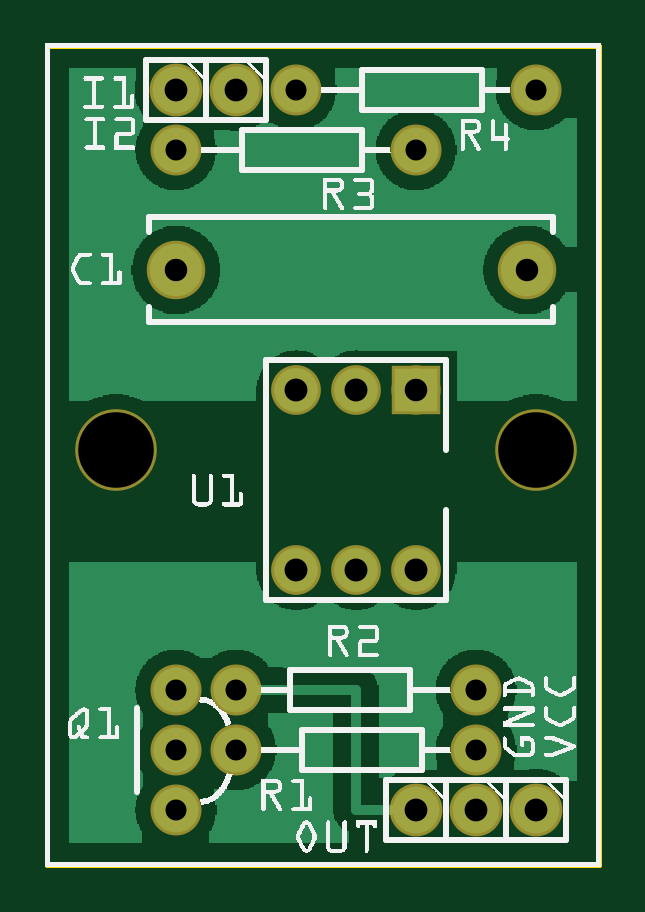
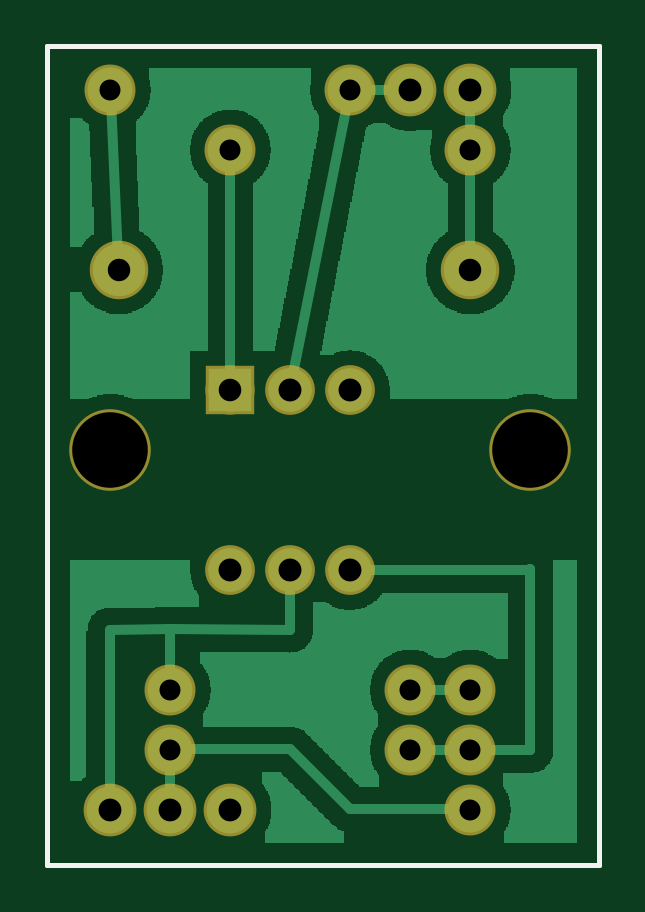
Circuit board: 8 layer files. Board 23.3 x 34.6 mm.
- outline: TIC_IF_V2_contour.gm1 (368 bytes)
- bottom_copper: TIC_IF_V2_copperBottom.gbl (22277 bytes)
- top_copper: TIC_IF_V2_copperTop.gtl (23044 bytes)
- drill: TIC_IF_V2_drill.txt (589 bytes)
- bottom_mask: TIC_IF_V2_maskBottom.gbs (789 bytes)
- top_mask: TIC_IF_V2_maskTop.gts (789 bytes)
- bottom_silk: TIC_IF_V2_silkBottom.gbo (358 bytes)
- top_silk: TIC_IF_V2_silkTop.gto (128393 bytes)

=== outline: TIC_IF_V2_contour.gm1 ===
G04 MADE WITH FRITZING*
G04 WWW.FRITZING.ORG*
G04 DOUBLE SIDED*
G04 HOLES PLATED*
G04 CONTOUR ON CENTER OF CONTOUR VECTOR*
%ASAXBY*%
%FSLAX23Y23*%
%MOIN*%
%OFA0B0*%
%SFA1.0B1.0*%
%ADD10R,0.926634X1.372380*%
%ADD11C,0.008000*%
%ADD10C,0.008*%
%LNCONTOUR*%
G90*
G70*
G54D10*
G54D11*
X4Y1368D02*
X923Y1368D01*
X923Y4D01*
X4Y4D01*
X4Y1368D01*
D02*
G04 End of contour*
M02*
=== bottom_copper: TIC_IF_V2_copperBottom.gbl (22277 bytes, source omitted) ===
=== top_copper: TIC_IF_V2_copperTop.gtl (23044 bytes, source omitted) ===
=== drill: TIC_IF_V2_drill.txt ===
; NON-PLATED HOLES START AT T1
; THROUGH (PLATED) HOLES START AT T100
M48
INCH
T1C0.125984
T100C0.038000
T101C0.038194
T102C0.037639
T103C0.037500
T104C0.035000
%
T1
X001181Y006954
X008181Y006954
T100
X002181Y012954
X006181Y000954
X008181Y000954
X003181Y012954
X007181Y000954
T101
X006189Y004950
X004189Y007950
X005189Y004950
X004189Y004950
X005189Y007950
T102
X006189Y007950
T103
X002181Y009954
X008040Y009954
T104
X008181Y012954
X003181Y001954
X002181Y001954
X004181Y012954
X007181Y001954
X003181Y002954
X006181Y011954
X002181Y002954
X002181Y011954
X007181Y002954
X002181Y000954
T00
M30

=== bottom_mask: TIC_IF_V2_maskBottom.gbs ===
G04 MADE WITH FRITZING*
G04 WWW.FRITZING.ORG*
G04 DOUBLE SIDED*
G04 HOLES PLATED*
G04 CONTOUR ON CENTER OF CONTOUR VECTOR*
%ASAXBY*%
%FSLAX23Y23*%
%MOIN*%
%OFA0B0*%
%SFA1.0B1.0*%
%ADD10C,0.135984*%
%ADD11C,0.085000*%
%ADD12C,0.082361*%
%ADD13C,0.082917*%
%ADD14C,0.088000*%
%ADD15C,0.097500*%
%ADD16R,0.082361X0.082361*%
%LNMASK0*%
G90*
G70*
G54D10*
X818Y695D03*
X118Y695D03*
G54D11*
X718Y295D03*
X318Y295D03*
X318Y195D03*
X718Y195D03*
G54D12*
X619Y795D03*
G54D13*
X619Y495D03*
X519Y795D03*
X519Y495D03*
X419Y795D03*
X419Y495D03*
G54D11*
X218Y95D03*
X218Y195D03*
X218Y295D03*
G54D14*
X318Y1295D03*
X218Y1295D03*
X618Y95D03*
X718Y95D03*
X818Y95D03*
G54D11*
X218Y1195D03*
X618Y1195D03*
X418Y1295D03*
X818Y1295D03*
G54D15*
X804Y995D03*
X218Y995D03*
G54D16*
X619Y795D03*
G04 End of Mask0*
M02*
=== top_mask: TIC_IF_V2_maskTop.gts ===
G04 MADE WITH FRITZING*
G04 WWW.FRITZING.ORG*
G04 DOUBLE SIDED*
G04 HOLES PLATED*
G04 CONTOUR ON CENTER OF CONTOUR VECTOR*
%ASAXBY*%
%FSLAX23Y23*%
%MOIN*%
%OFA0B0*%
%SFA1.0B1.0*%
%ADD10C,0.135984*%
%ADD11C,0.085000*%
%ADD12C,0.082361*%
%ADD13C,0.082917*%
%ADD14C,0.088000*%
%ADD15C,0.097500*%
%ADD16R,0.082361X0.082361*%
%LNMASK1*%
G90*
G70*
G54D10*
X818Y695D03*
X118Y695D03*
G54D11*
X718Y295D03*
X318Y295D03*
X318Y195D03*
X718Y195D03*
G54D12*
X619Y795D03*
G54D13*
X619Y495D03*
X519Y795D03*
X519Y495D03*
X419Y795D03*
X419Y495D03*
G54D11*
X218Y95D03*
X218Y195D03*
X218Y295D03*
G54D14*
X318Y1295D03*
X218Y1295D03*
X618Y95D03*
X718Y95D03*
X818Y95D03*
G54D11*
X218Y1195D03*
X618Y1195D03*
X418Y1295D03*
X818Y1295D03*
G54D15*
X804Y995D03*
X218Y995D03*
G54D16*
X619Y795D03*
G04 End of Mask1*
M02*
=== bottom_silk: TIC_IF_V2_silkBottom.gbo ===
G04 MADE WITH FRITZING*
G04 WWW.FRITZING.ORG*
G04 DOUBLE SIDED*
G04 HOLES PLATED*
G04 CONTOUR ON CENTER OF CONTOUR VECTOR*
%ASAXBY*%
%FSLAX23Y23*%
%MOIN*%
%OFA0B0*%
%SFA1.0B1.0*%
%ADD10R,0.926634X1.372380X0.910634X1.356380*%
%ADD11C,0.008000*%
%LNSILK0*%
G90*
G70*
G54D11*
X4Y1368D02*
X923Y1368D01*
X923Y4D01*
X4Y4D01*
X4Y1368D01*
D02*
G04 End of Silk0*
M02*
=== top_silk: TIC_IF_V2_silkTop.gto (128393 bytes, source omitted) ===
